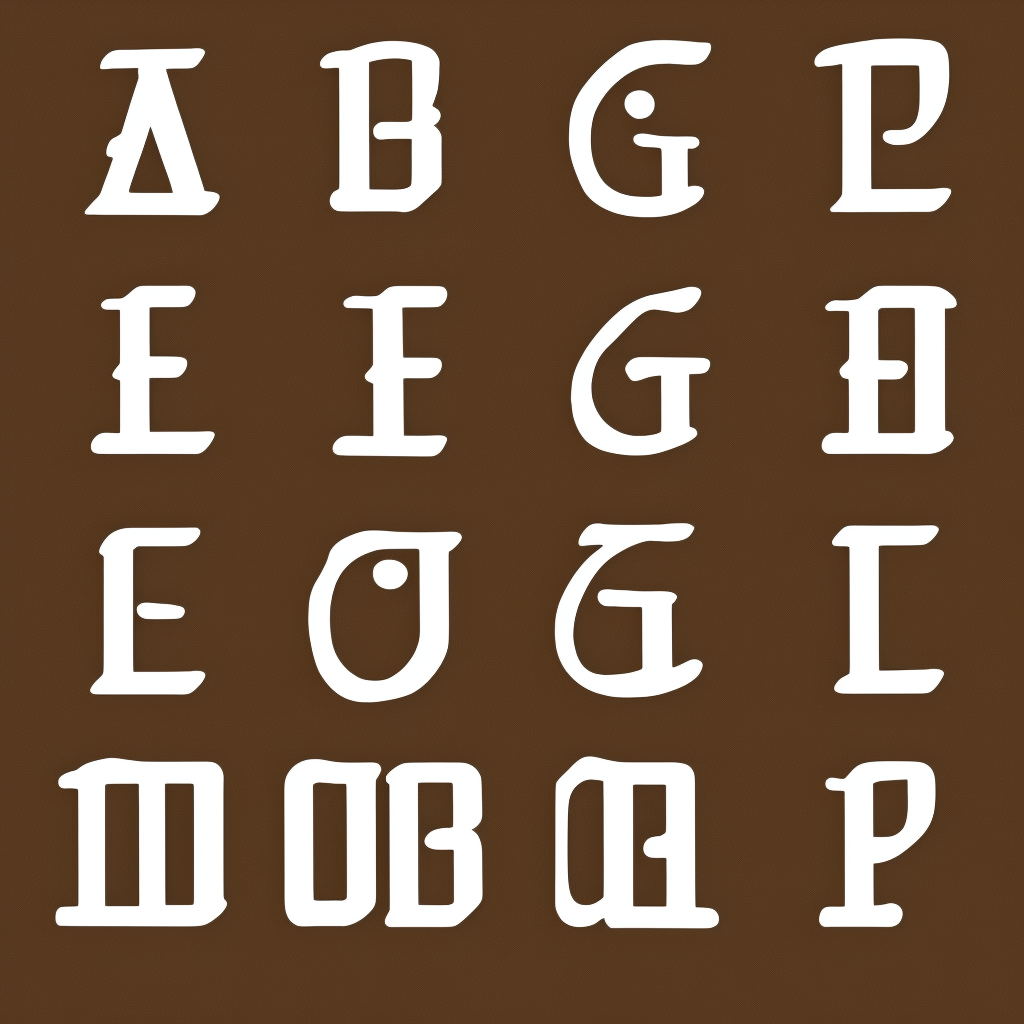
Generation parameters embedded in this image by AUTOMATIC1111 Stable Diffusion web UI or a fork of it (Forge, ...) (PNG 'parameters' text chunk):
amstrangefonts
Steps: 50, Sampler: Euler a, CFG scale: 7, Seed: 1915832421, Size: 1024x1024, Model hash: 31cb7198f2, Model: amstrangefonts2